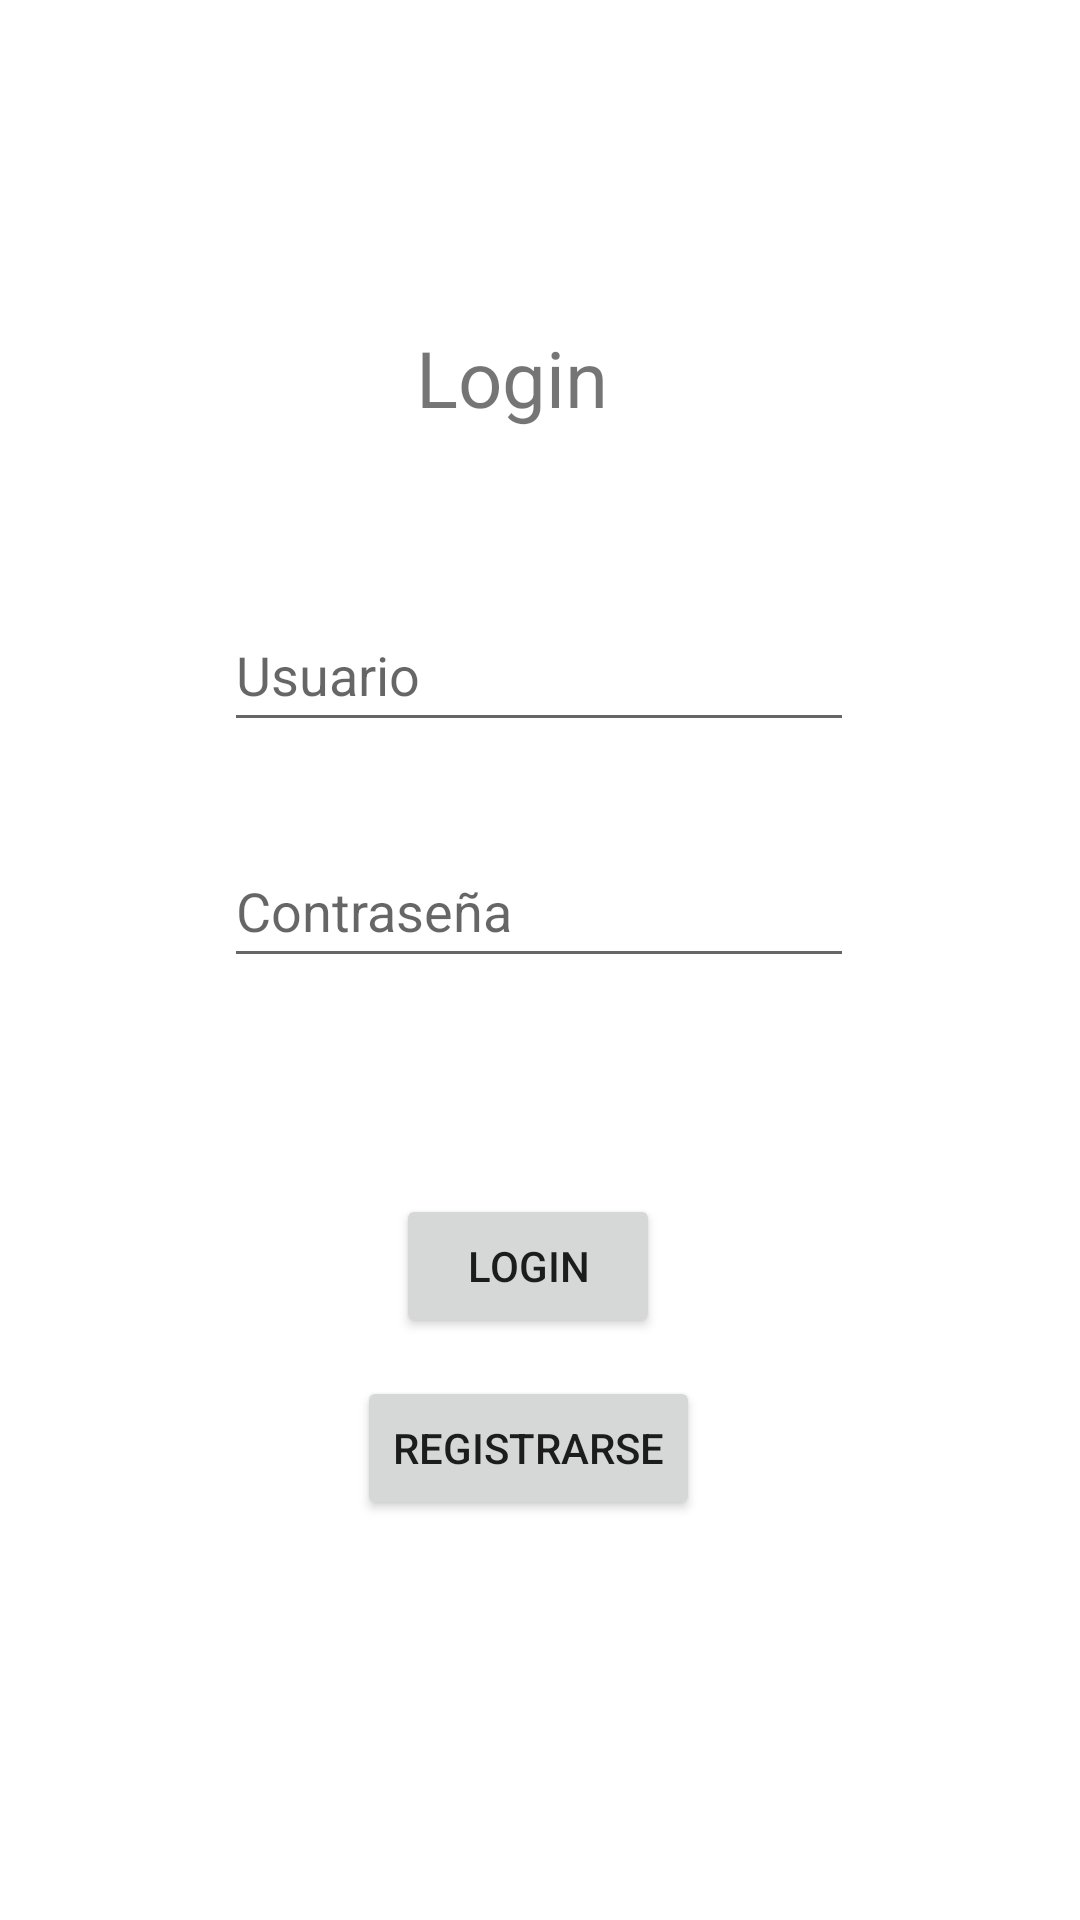

This screen was rendered from an Android layout file. Write that file and the resources it references.
<!-- AndroidManifest.xml: application theme Theme.LoginConArchivosFoto -->
<!-- res/layout/activity_main.xml -->
<?xml version="1.0" encoding="utf-8"?>
<androidx.constraintlayout.widget.ConstraintLayout xmlns:android="http://schemas.android.com/apk/res/android"
    xmlns:app="http://schemas.android.com/apk/res-auto"
    xmlns:tools="http://schemas.android.com/tools"
    android:layout_width="match_parent"
    android:layout_height="match_parent"

    tools:context=".ui.login.MainActivity">


    <TextView
        android:id="@+id/textView"
        android:layout_width="wrap_content"
        android:layout_height="wrap_content"
        android:text="Login"
        android:textSize="26dp"
        app:layout_constraintBottom_toBottomOf="parent"
        app:layout_constraintHorizontal_bias="0.469"
        app:layout_constraintLeft_toLeftOf="parent"
        app:layout_constraintRight_toRightOf="parent"
        app:layout_constraintTop_toTopOf="parent"
        app:layout_constraintVertical_bias="0.179" />

    <TextView
        android:id="@+id/tvMensaje"
        android:layout_width="wrap_content"
        android:layout_height="wrap_content"
        android:textSize="18dp"
        app:layout_constraintBottom_toBottomOf="parent"
        app:layout_constraintEnd_toEndOf="parent"
        app:layout_constraintHorizontal_bias="0.498"
        app:layout_constraintStart_toStartOf="parent"
        app:layout_constraintTop_toBottomOf="@+id/etPass"
        app:layout_constraintVertical_bias="0.066" />

    <EditText
        android:id="@+id/etUser"
        android:layout_width="wrap_content"
        android:layout_height="wrap_content"
        android:layout_marginTop="56dp"
        android:ems="10"
        android:hint="Usuario"
        android:inputType="textPersonName"
        android:minHeight="48dp"
        android:text=""
        app:layout_constraintBottom_toBottomOf="parent"
        app:layout_constraintEnd_toEndOf="parent"
        app:layout_constraintHorizontal_bias="0.497"
        app:layout_constraintStart_toStartOf="parent"
        app:layout_constraintTop_toBottomOf="@+id/textView"
        app:layout_constraintVertical_bias="0.0" />

    <EditText
        android:id="@+id/etPass"
        android:layout_width="wrap_content"
        android:layout_height="wrap_content"
        android:ems="10"
        android:hint="Contraseña"
        android:inputType="textPassword"
        android:minHeight="48dp"
        android:text=""
        app:layout_constraintBottom_toBottomOf="parent"
        app:layout_constraintEnd_toEndOf="parent"
        app:layout_constraintHorizontal_bias="0.497"
        app:layout_constraintStart_toStartOf="parent"
        app:layout_constraintTop_toBottomOf="@+id/etUser"
        app:layout_constraintVertical_bias="0.089" />

    <Button
        android:id="@+id/btLogin"
        android:layout_width="wrap_content"
        android:layout_height="wrap_content"
        android:layout_marginTop="72dp"
        android:text="Login"
        app:layout_constraintBottom_toBottomOf="parent"
        app:layout_constraintEnd_toEndOf="parent"
        app:layout_constraintHorizontal_bias="0.485"
        app:layout_constraintStart_toStartOf="parent"
        app:layout_constraintTop_toBottomOf="@+id/etPass"
        app:layout_constraintVertical_bias="0.0" />

    <Button
        android:id="@+id/btRegistro"
        android:layout_width="wrap_content"
        android:layout_height="wrap_content"
        android:text="Registrarse"
        app:layout_constraintBottom_toBottomOf="parent"
        app:layout_constraintEnd_toEndOf="parent"
        app:layout_constraintHorizontal_bias="0.485"
        app:layout_constraintStart_toStartOf="parent"
        app:layout_constraintTop_toBottomOf="@+id/btLogin"
        app:layout_constraintVertical_bias="0.086" />

</androidx.constraintlayout.widget.ConstraintLayout>
<!-- resources referenced by this layout -->
<resources>
  <style name="Theme.LoginConArchivosFoto" parent="Theme.MaterialComponents.DayNight.DarkActionBar">
          
          <item name="colorPrimary">@color/purple_500</item>
          <item name="colorPrimaryVariant">@color/purple_700</item>
          <item name="colorOnPrimary">@color/white</item>
          
          <item name="colorSecondary">@color/teal_200</item>
          <item name="colorSecondaryVariant">@color/teal_700</item>
          <item name="colorOnSecondary">@color/black</item>
          
          <item name="android:statusBarColor" tools:targetApi="l">?attr/colorPrimaryVariant</item>
          
      </style>
  <!-- not gathered from this repository: default colours our renderer supplied (Android Studio template values) -->
  <color name="purple_500">#FF6200EE</color>
  <color name="purple_700">#FF3700B3</color>
  <color name="teal_200">#FF03DAC5</color>
  <color name="teal_700">#FF018786</color>
  <color name="black">#FF000000</color>
  <color name="white">#FFFFFFFF</color>
</resources>
